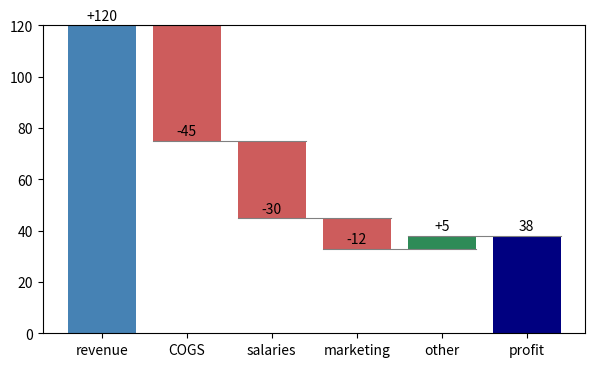

Source code (Python):
# Waterfall chart of a profit bridge built from bars with running bottoms and connector lines.
import numpy as np
import matplotlib.pyplot as plt

steps = [("revenue", 120), ("COGS", -45), ("salaries", -30), ("marketing", -12), ("other", 5)]
labels = [s[0] for s in steps] + ["profit"]
values = np.array([s[1] for s in steps])
starts = np.r_[0, np.cumsum(values)[:-1]]
fig, ax = plt.subplots(figsize=(7, 4))
colors = ["steelblue"] + ["seagreen" if v > 0 else "indianred" for v in values[1:]]
ax.bar(range(len(values)), values, bottom=starts, color=colors)
ax.bar(len(values), values.sum(), color="navy")
for i in range(len(values)):
    ax.plot([i - 0.4, i + 1.4], [starts[i] + values[i]] * 2, color="gray", lw=0.8)
ax.set_xticks(range(len(labels)), labels)
for i, v in enumerate(np.r_[values, values.sum()]):
    ax.text(i, (starts[i] + v if i < len(values) else v) + 2, f"{v:+d}" if i < len(values) else str(v), ha="center")
print(values.sum())
fig.savefig("waterfall.png")
